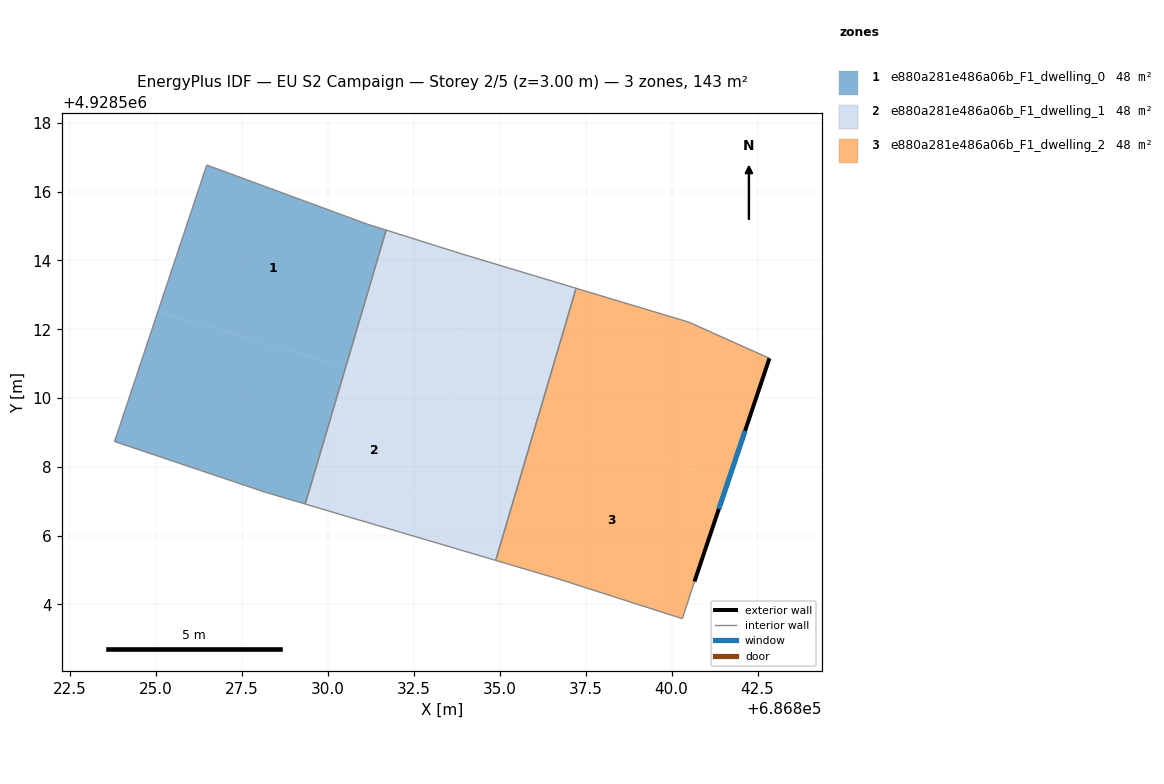
=== STOREY PLAN SPEC (per zone: floor XY polygon, exterior-wall plan segments, windows/doors) ===
zone 1: e880a281e486a06b_F1_dwelling_0  (47.7 m²)
  floor: (686830.53, 4928510.90) (686829.35, 4928506.92) (686828.18, 4928507.26) (686823.81, 4928508.74) (686825.07, 4928512.51)
  floor: (686831.16, 4928515.05) (686831.70, 4928514.88) (686830.53, 4928510.90) (686825.07, 4928512.51) (686826.49, 4928516.77)
  interior walls: 6
zone 2: e880a281e486a06b_F1_dwelling_1  (47.7 m²)
  floor: (686837.22, 4928513.19) (686836.07, 4928509.26) (686833.22, 4928510.10) (686834.39, 4928514.04)
  floor: (686833.36, 4928510.06) (686832.18, 4928506.08) (686829.35, 4928506.92) (686830.53, 4928510.90)
  floor: (686836.07, 4928509.26) (686834.89, 4928505.28) (686832.18, 4928506.08) (686833.36, 4928510.06)
  floor: (686834.39, 4928514.04) (686833.22, 4928510.10) (686830.53, 4928510.90) (686831.70, 4928514.88) (686833.89, 4928514.19)
  interior walls: 5
zone 3: e880a281e486a06b_F1_dwelling_2  (47.7 m²)
  floor: (686841.66, 4928507.61) (686840.67, 4928504.66) (686840.32, 4928503.58) (686836.70, 4928504.74) (686834.89, 4928505.28) (686836.07, 4928509.26)
  floor: (686842.85, 4928511.15) (686841.66, 4928507.61) (686836.07, 4928509.26) (686837.22, 4928513.19) (686840.51, 4928512.20)
  exterior wall: (686840.67, 4928504.66) – (686842.85, 4928511.15)  [6.8 m]
    window: (686841.37, 4928506.77) – (686842.14, 4928509.04)  [2.5 m²]
  interior walls: 6

=== DERIVED (storey summary) ===
Building: EU S2 Campaign
Storey: 2 of 5  (floor level z = 3.00 m)
Storey gross floor area: 143.2 m²
Zones on this storey: 3
  - e880a281e486a06b_F1_dwelling_0: floor 47.7 m²
  - e880a281e486a06b_F1_dwelling_1: floor 47.7 m²
  - e880a281e486a06b_F1_dwelling_2: floor 47.7 m²; exterior wall 6.8 m (20.5 m²); 1 window(s) 2.5 m²; WWR 12.2%
Zone adjacency (shared interzone walls):
  - e880a281e486a06b_F1_dwelling_0 ↔ e880a281e486a06b_F1_dwelling_1
  - e880a281e486a06b_F1_dwelling_1 ↔ e880a281e486a06b_F1_dwelling_2